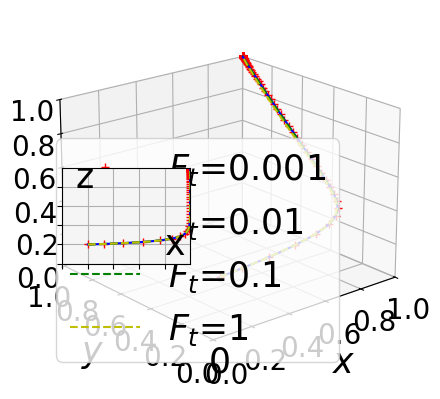

Reproduce this figure in Python.
import numpy as np
from scipy.integrate import odeint
import matplotlib.pyplot as plt

# Define fonts to prevent box display and increase font size
plt.rcParams['font.sans-serif'] = ['STSong']
plt.rcParams['axes.unicode_minus'] = False
plt.rcParams['font.size'] = 25  # Default font size
plt.rcParams['axes.labelsize'] = 25  # Axis label font size
plt.rcParams['xtick.labelsize'] = 25  # X-axis tick label font size
plt.rcParams['ytick.labelsize'] = 25  # Y-axis tick label font size
plt.rcParams['legend.fontsize'] = 25  # Legend font size


k = 0.5

# Define the system of ODEs
def fuction(Fx, t, Sg, Cq2, Tg, Lg, Rt2, alpha, Rt1, Cp2, h, Rv, Rp2, Υt, Cq1, Cq3, Cp1, L, Dt, Ft, Υp, Dp, Fp, Rp1):
    x, y, z, k = Fx
    dxdt = (-1 + x) * x * (h * (-1 + z) * Fp + h * (-1 + y) * Ft - h * Lg +
                           z * Rp1 + Rp2 - z * Rp2 +
                           y * Rt1 + Rt2 - y * Rt2 - Sg +
                           z * Tg + y * alpha * Tg - z * alpha * Tg)
    dydt = (-1 + y) * y * (Cq1 - Cq2 + Cq3 - h * Dt - h * x * Ft -
                           Rt1 + Rt2 - x * alpha * Tg - Υt)
    dzdt = (-1 + z) * z * (Cp1 - Cp2 - h * Dp - h * x * Fp -
                           Rp1 + Rp2 - x * Tg +
                           x * alpha * Tg - Υp)
    dkdt = (-1 + k) * k * (-L * y * z + h * L * (-1 + y * z) -
                           (1 + x + 2 * y + 4 * z) * Rv)
    return dxdt, dydt, dzdt, dkdt

# Setup the main plot
plt.close("all")
fig = plt.figure()
ax = fig.add_subplot(projection='3d')

# Time or evolution step
t = np.arange(0, 50, 0.005)

# Define parameters except t, x, y, z
settings = [
    (80, 0.02, 50.38, 60, 0.06, 0.5, 0.08, 0.56, 1, 2, 0.8, 1, 0.03, 0.01, 0.61, 8, 0.02, 0.001, 0.02, 0.02, 0.01, 1),
    (80, 0.02, 50.38, 60, 0.06, 0.5, 0.08, 0.56, 1, 2, 0.8, 1, 0.03, 0.01, 0.61, 8, 0.02, 0.01, 0.02, 0.02, 0.01, 1),
    (80, 0.02, 50.38, 60, 0.06, 0.5, 0.08, 0.56, 1, 2, 0.8, 1, 0.03, 0.01, 0.61, 8, 0.02, 0.1, 0.02, 0.02, 0.01, 1),
    (80, 0.02, 50.38, 60, 0.06, 0.5, 0.08, 0.56, 1, 2, 0.8, 1, 0.03, 0.01, 0.61, 8, 0.02, 1, 0.02, 0.02, 0.01, 1)
]

colors = ['r+', 'b-', 'g--', 'y--']
for args, color in zip(settings, colors):
    track5 = odeint(fuction, (0.2, 0.2, 0.2,0.2), t, args)
    ax.plot(track5[:, 0], track5[:, 1], track5[:, 2], color)

# Setting up main and subplot properties
ax.view_init(elev=20, azim=-130)
ax.set_facecolor('white')  # Set background color to white
ax.set_xlabel(r"$x$", labelpad=10)
ax.set_ylabel(r"$y$", labelpad=10)
ax.set_zlabel(r"$z$", labelpad=10)
ax.set_xlim3d(xmin=0, xmax=1)
ax.set_ylim3d(ymin=0, ymax=1)
ax.set_zlim3d(zmin=0, zmax=1)

# Set tick label size for z-axis directly
for tick in ax.get_xticklabels() + ax.get_yticklabels() + ax.get_zticklabels():
    tick.set_fontsize(20)
plt.legend(labels=('$F_t$=0.001', '$F_t$=0.01', '$F_t$=0.1', '$F_t$=1'), loc='best')
plt.xticks(np.arange(0, 1.01, step=0.2))
plt.yticks(np.arange(0, 1.01, step=0.2))
ax.set_zticks(np.arange(0, 1.01, step=0.2))

# Add subplot
left, bottom, width, height = 0.26, 0.35, 0.2, 0.2
ax1 = fig.add_axes([left, bottom, width, height])
for args, color in zip(settings, colors):
    track5 = odeint(fuction, (0.2, 0.2, 0.2, 0.2), t, args)
    ax1.plot(track5[:, 0], track5[:, 2], color)  # Plot x versus y instead of z

ax1.set_facecolor('whitesmoke')
plt.grid()
plt.xlim(0, 1)
plt.ylim(0, 1)
plt.xticks(np.arange(0, 1, step=0.2), [])
plt.yticks(np.arange(0, 1, step=0.2), [])

plt.text(0.8, 0.1, s="x", transform=ax1.transAxes, fontsize=25)
plt.text(0.1, 0.8, s="z", transform=ax1.transAxes, fontsize=25)  # Update label to y
plt.text(0.46, 0.02, s="0", transform=ax.transAxes, fontsize=25)

plt.show()